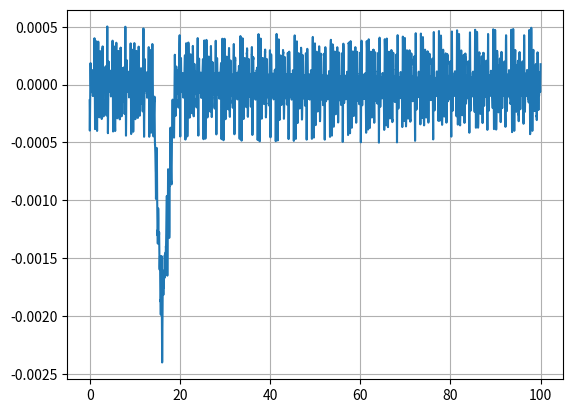

Here is the Python script that generated this plot:
import numpy as np
import matplotlib.pyplot as plt
from typing import Sequence


class RailDefect:
    """
    Class containing a rail defect following the trajectory of the centre of the wheel rolling over the rail defect.

    :Attributes:
        - :self.irregularities:     np array of the irregularities at each position
    """

    def __init__(self, x_track: np.ndarray, wheel_diameter: float,
                 local_defect_geometry_coordinates: Sequence[Sequence[float]], start_position: float):
        """
        Creates an array with a rail defect. The irregularity is following the trajectory of the centre of the wheel
        rolling over the rail defect defined by local_defect_geometry_coordinates. Based on the wheel trajectory
        description for wheel flats from :cite:`Pieringer_2014` adopted for the rail defect.

        :param x_track: global x coordinates of the track where the irregularity should be calculated [m]
        :param wheel_diameter: diameter of the wheel [m]
        :param local_defect_geometry_coordinates:  the local geometry coordinates of the defect, where the first column
                is the local position [m] and the second column is the defect height [m]
        :param start_position: global starting position of the defect [m]
        """

        # wheel radius
        R = wheel_diameter / 2.0

        global_x_coordinates_defect = np.array([pt[0] for pt in local_defect_geometry_coordinates]) + start_position
        global_y_coordinates_defect = np.array([pt[1] for pt in local_defect_geometry_coordinates])

        # add the first and last point of the track at zero height
        global_x_coordinates_defect = np.concatenate([[x_track[0]], global_x_coordinates_defect, [x_track[-1]]])
        global_y_coordinates_defect = np.concatenate([[0.0], global_y_coordinates_defect, [0.0]])

        self.irregularities = np.zeros_like(x_track)

        # The candidate heights from vertices and segments are calculated, then the max is taken. As any point can be the
        # contact point.

        # Broadcast: (N_track_points, 1) - (1, N_vertices)
        dx_v = x_track[:, None] - global_x_coordinates_defect[None, :]

        # Valid only where the wheel center is horizontally within R of the vertex
        valid_v = np.abs(dx_v) <= R

        # Circle Equation: y = y_vert + sqrt(R^2 - dx^2) - R
        # Initialize with -inf so invalid points don't affect the max
        h_vertices = np.full(dx_v.shape, -np.inf)

        # Compute circle arcs
        y_broadcasted = np.broadcast_to(global_y_coordinates_defect[None, :], dx_v.shape)
        h_vertices[valid_v] = y_broadcasted[valid_v] + np.sqrt(np.maximum(0, R ** 2 - dx_v[valid_v] ** 2)) - R

        # Calculate geometric properties of segments
        d_seg_x = np.diff(global_x_coordinates_defect)
        d_seg_y = np.diff(global_y_coordinates_defect)
        lengths = np.hypot(d_seg_x, d_seg_y)

        # Unit normal vectors (pointing "up" relative to the line direction)
        # If moving Left->Right, Normal is (-dy, dx) / L
        nx = -d_seg_y / lengths
        ny = d_seg_x / lengths

        # Valid X range for the *Wheel Center* to touch this segment
        # The contact shifts by R * normal_x
        seg_start_x = global_x_coordinates_defect[:-1] + nx * R
        seg_end_x = global_x_coordinates_defect[1:] + nx * R

        # Broadcast: (N_track_points, 1) vs (1, N_segments)
        # Check which track points fall within the valid rolling range of each segment
        in_segment_range = (x_track[:, None] >= seg_start_x[None, :]) & (x_track[:, None] <= seg_end_x[None, :])

        # Line equation for the wheel center trajectory parallel to the segment
        # The trajectory is offset from the segment by R in the normal direction.
        # y_traj(x) = y_seg_start + R*ny + slope * (x - x_seg_start_adjusted) - R

        # Avoid division by zero for vertical walls (d_seg_x = 0)
        # For vertical walls, the wheel cannot "roll" on top, so we can ignore/mask them.
        slope = np.divide(d_seg_y, d_seg_x, out=np.zeros_like(d_seg_x), where=d_seg_x != 0)

        # Calculate heights for segments
        h_segments = np.full((len(x_track), len(d_seg_x)), -np.inf)

        if np.any(in_segment_range):
            # Base height at the start of the trajectory segment
            base_y = global_y_coordinates_defect[:-1] + ny * R

            # X distance from the start of the valid trajectory segment
            dx_traj = x_track[:, None] - seg_start_x[None, :]

            # Linear projection
            # Result = (Base Height) + (Slope * dist) - R
            seg_heights = base_y[None, :] + slope[None, :] * dx_traj - R

            h_segments[in_segment_range] = seg_heights[in_segment_range]

        # Combine the results from vertices and segments
        all_candidates = np.hstack([h_vertices, h_segments])

        # The wheel rides on the highest point of contact, negative irregularity means upward deviation
        self.irregularities = -np.max(all_candidates, axis=1)

class WheelFlat:
    """
   Class containing a wheel flat.

   :Attributes:
       - :self.irregularities:     np array of the irregularities at each position
   """
    def __init__(self, x: np.ndarray, wheel_diameter: float, flatness_length: float, start_position=None, seed=14):
        """
        Creates an array with a wheel flat. where every circumference of the wheel, the wheel is indented.
        Adapted from :cite:`Uzzal_2013`.

        :param x: position of the node [m]
        :param wheel_diameter: diameter of the wheel [m]
        :param flatness_length: total flat length of the wheel [m]
        :param start_position: optional starting position of where a wheel flat is known
        :param seed: (default 14) seed for random generator
        """

        # random generator
        random_generator = np.random.default_rng(seed)

        # calculate wheel circumference
        wheel_circumference = np.pi * wheel_diameter

        # calculate half of the angle between the flat part and the new wheel radius at wheel flat
        half_angle_wheel_flat = np.arcsin(flatness_length / wheel_diameter)

        # calculate new wheel radius at wheel flat
        new_radius = (wheel_diameter / 2) * np.cos(half_angle_wheel_flat)

        # calculate height of the wheel flat, with respect to the bottom
        irregularity_height = wheel_diameter / 2 - new_radius

        # Apply a random start distance if no start position is chosen, else the wheel flat starts at the start
        # position, note that also prior wheel rotations are taken into account
        if start_position is None:
            random_start = random_generator.random(1)[0] * wheel_circumference
            x = x + random_start
        else:
            x = x - start_position

        # an array is made which contains a value if the wheel has made a round, else the array contains zeros
        n_circumferences = x / wheel_circumference

        # create array which indicates the amount of rotations of the wheel as an integer
        tmp_array = np.ceil(n_circumferences).astype(int)

        # wheel flat index is located at every new wheel rotation
        wheel_flat_indices = []
        for i in range(1, len(tmp_array) - 1):
            if (tmp_array[i] > tmp_array[i - 1]):
                wheel_flat_indices.append(i)
        wheel_flat_indices = np.array(wheel_flat_indices)

        # generate irregularities array
        self.irregularities = np.zeros_like(x)
        self.irregularities[wheel_flat_indices] = -irregularity_height


class RailIrregularities:
    """
    Class containing rail unevenness following :cite:`zhang_2001`.

    :Attributes:
        - :self.Av:                 Vertical track irregularity parameter
        - :self.omega_c:            critical wave angular frequency
        - :self.omega:              wave angular frequency
        - :self.irregularities:     np array of the irregularities at each position
    """
    def __init__(self, x: np.ndarray,
                 f_min: float = 2, f_max: float = 500, N: int = 2000, Av: float = 0.00002095, omega_c: float = 0.8242, seed=99):
        """
        Creates rail unevenness following :cite:`zhang_2001`.

        A summary of default values can be found in :cite:`Podworna_2015`.

        Parameters
        ----------
        :param x: position of the node
        :param f_min: (default 2 Hz) minimum frequency for the PSD of the unevenness
        :param f_max: (default 500 Hz) maximum frequency for the PSD of the unevenness
        :param N: (default 2000) number of frequency increments
        :param Av: (default 0.00002095 m2 rad/m) vertical track irregularity parameters
        :param omega_c: (default 0.8242 rad/m) critical wave number
        :param seed: (default 99) seed for random generator
        """

        # default parameters
        self.Av = Av
        self.omega_c = omega_c
        # random generator
        random_generator = np.random.default_rng(seed)

        # define omega range
        omega_max = 2 * np.pi * f_max
        omega_min = 2 * np.pi * f_min
        delta_omega = (omega_max - omega_min) / N
        self.omega = np.linspace(omega_min, omega_max, N)

        # irregularities
        self.irregularities = np.zeros(len(x))

        # for each frequency increment
        for n in range(N):
            omega_n = omega_min + delta_omega * n
            phi = random_generator.uniform(0, 2 * np.pi)
            self.irregularities += np.sqrt(4 * self.spectral(omega_n) * delta_omega) * np.cos(omega_n * x - phi)

        # # compute spectrum
        # sig = signal_tools.Signal(x, self.irregularities)
        # sig.psd()
        # self.frequency_spectrum = sig.frequency_Pxx
        # self.spectrum = sig.Pxx

        return

    def spectral(self, omega):
        """
        Computes spectral unevenness

        :param omega: angular frequency rad/s
        :return:
        """
        spectral_unevenness = 2 * np.pi * self.Av * self.omega_c ** 2 / ((omega ** 2 + self.omega_c ** 2) * omega ** 2)
        return spectral_unevenness


if __name__ == "__main__":
    distance = np.linspace(0, 100, 10001)

    r = RailIrregularities(distance, seed=14)
    wheel_diameter = 0.92
    r_defect = RailDefect(distance,wheel_diameter, local_defect_geometry_coordinates=np.array([[0,0], [2, 0.002], [5,0]]), start_position=14)

    irr = r.irregularities + r_defect.irregularities
    plt.plot(distance, irr)
    plt.grid()
    plt.show()
